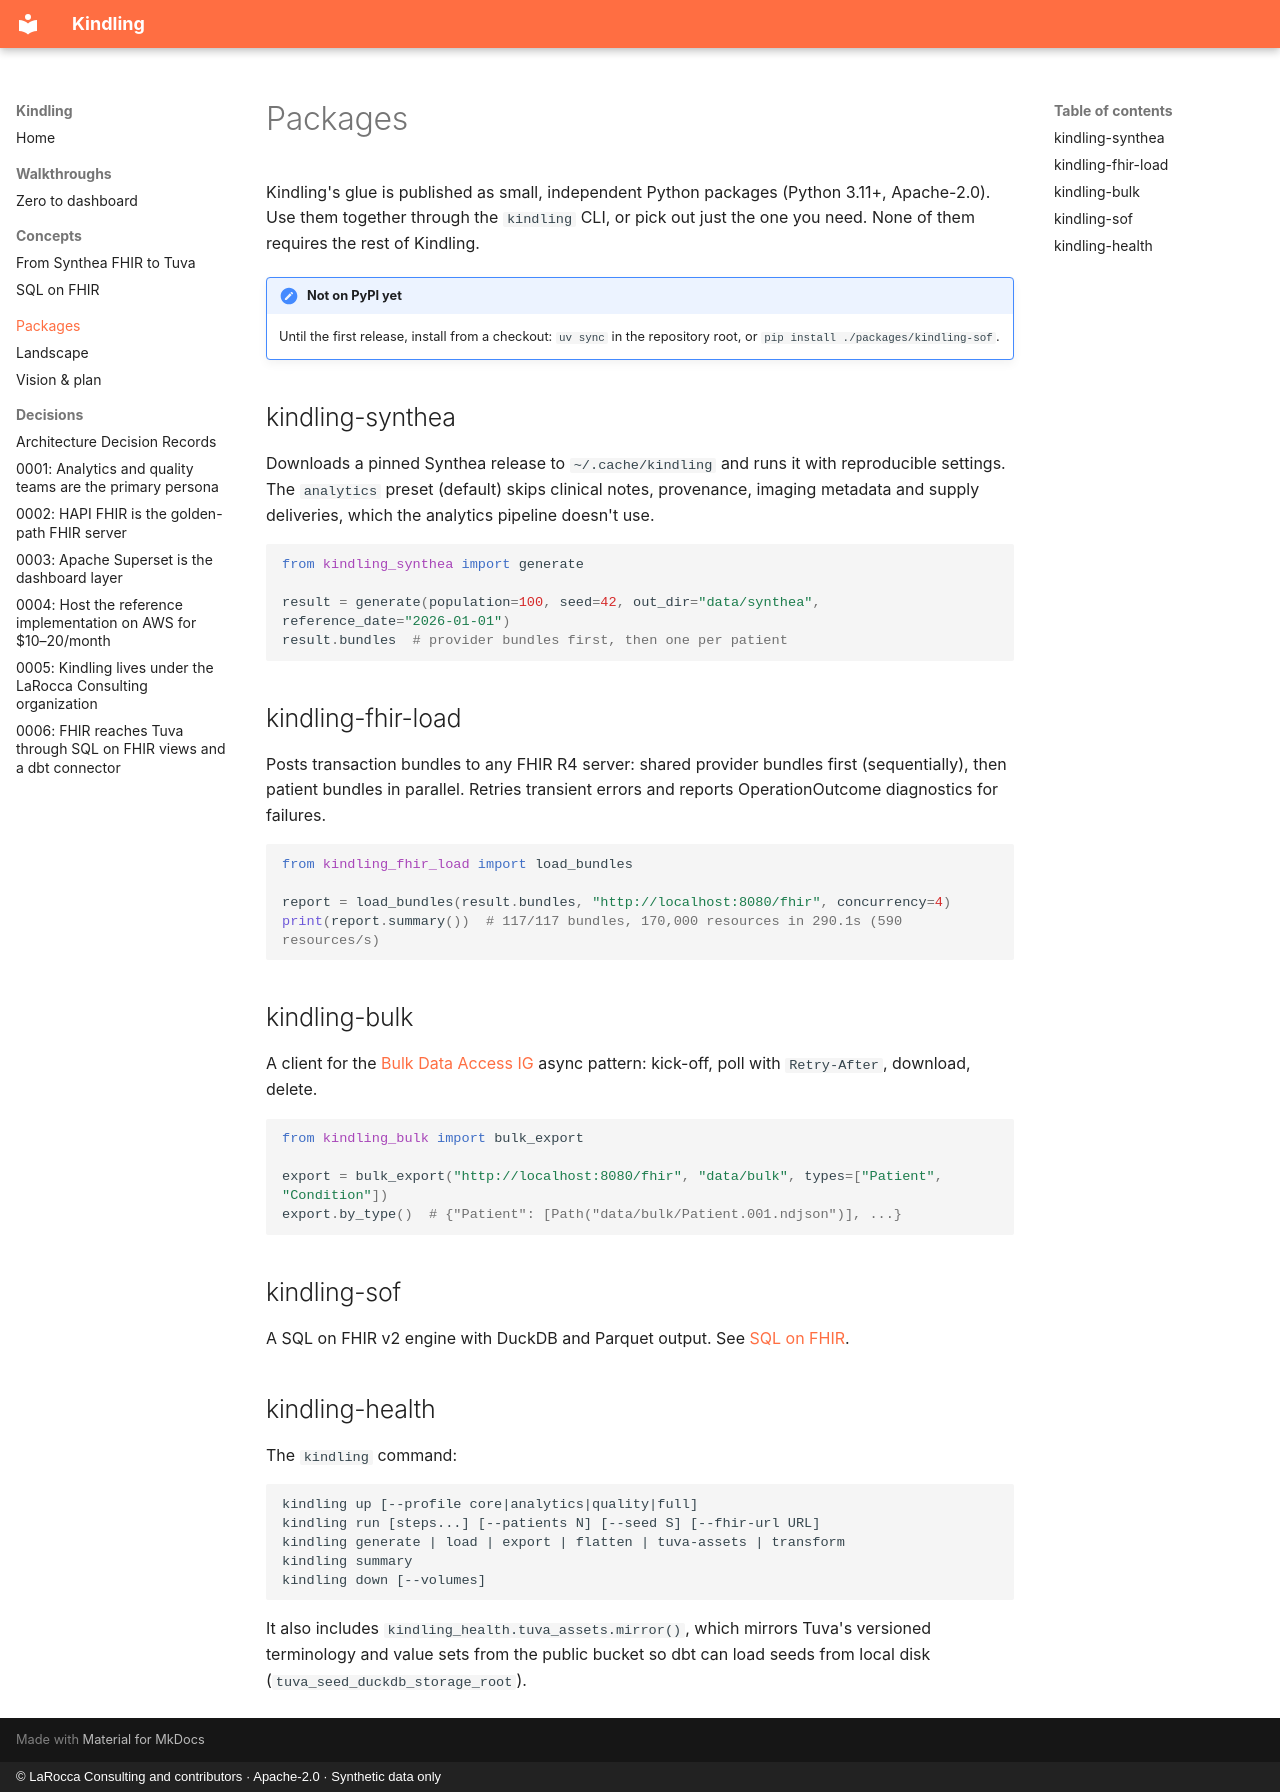

repository: laroccaconsulting/kindling · page: packages/index.html · generator: mkdocs · copyright: © LaRocca Consulting and contributors · Apache-2.0 · Synthetic data only

# Packages

Kindling's glue is published as small, independent Python packages (Python 3.11+,
Apache-2.0). Use them together through the `kindling` CLI, or pick out just the one you
need. None of them requires the rest of Kindling.

!!! note "Not on PyPI yet"
    Until the first release, install from a checkout: `uv sync` in the repository root,
    or `pip install ./packages/kindling-sof`.

## kindling-synthea

Downloads a pinned Synthea release to `~/.cache/kindling` and runs it with reproducible
settings. The `analytics` preset (default) skips clinical notes, provenance, imaging
metadata and supply deliveries, which the analytics pipeline doesn't use.

```python
from kindling_synthea import generate

result = generate(population=100, seed=42, out_dir="data/synthea", reference_date="2026-01-01")
result.bundles  # provider bundles first, then one per patient
```

## kindling-fhir-load

Posts transaction bundles to any FHIR R4 server: shared provider bundles first
(sequentially), then patient bundles in parallel. Retries transient errors and reports
OperationOutcome diagnostics for failures.

```python
from kindling_fhir_load import load_bundles

report = load_bundles(result.bundles, "http://localhost:8080/fhir", concurrency=4)
print(report.summary())  # 117/117 bundles, 170,000 resources in 290.1s (590 resources/s)
```

## kindling-bulk

A client for the [Bulk Data Access IG](https://hl7.org/fhir/uv/bulkdata/) async pattern:
kick-off, poll with `Retry-After`, download, delete.

```python
from kindling_bulk import bulk_export

export = bulk_export("http://localhost:8080/fhir", "data/bulk", types=["Patient", "Condition"])
export.by_type()  # {"Patient": [Path("data/bulk/Patient.001.ndjson")], ...}
```

## kindling-sof

A SQL on FHIR v2 engine with DuckDB and Parquet output. See
[SQL on FHIR](concepts/sql-on-fhir.md).

## kindling-health

The `kindling` command:

```text
kindling up [--profile core|analytics|quality|full]
kindling run [steps...] [--patients N] [--seed S] [--fhir-url URL]
kindling generate | load | export | flatten | tuva-assets | transform
kindling summary
kindling down [--volumes]
```

It also includes `kindling_health.tuva_assets.mirror()`, which mirrors Tuva's versioned
terminology and value sets from the public bucket so dbt can load seeds from local disk
(`tuva_seed_duckdb_storage_root`).
